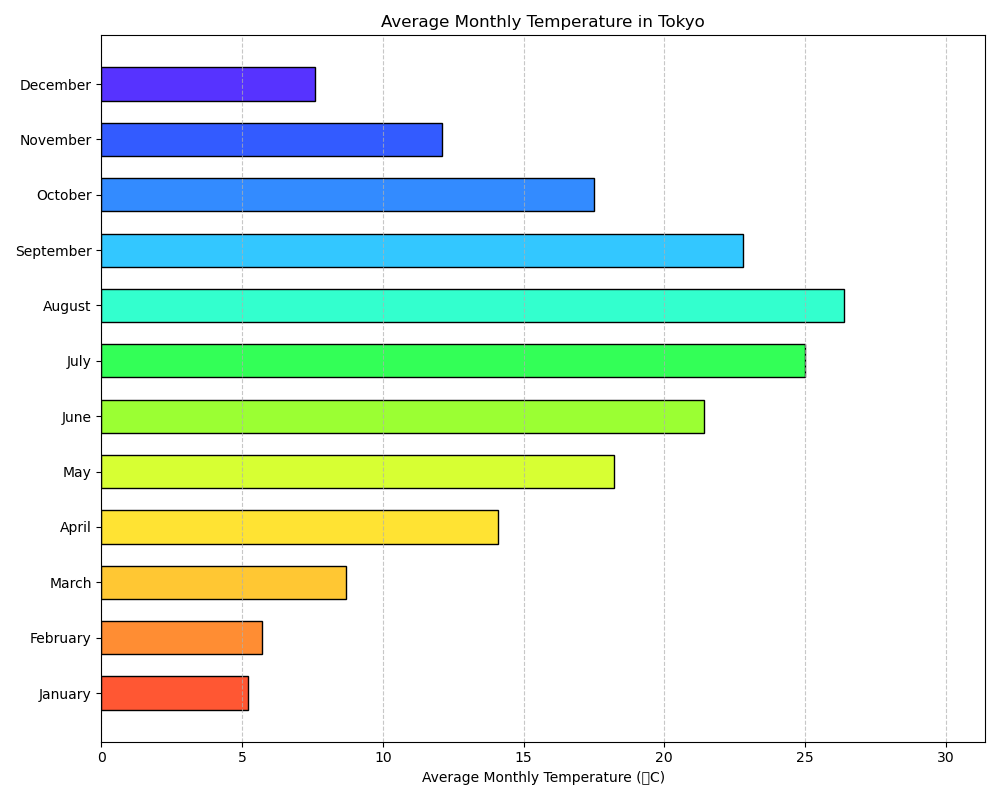

The file beside this chart, header and first rows:
Month, Average Monthly Temperature (°C)
January, 5.2
February, 5.7
March, 8.7
April, 14.1
May, 18.2
June, 21.4
July, 25.0
August, 26.4
September, 22.8
October, 17.5
November, 12.1
December, 7.6
